Dataset: Stylora (GitHub, abood1z/Stylora). Classes: hat, shirt, shoes.

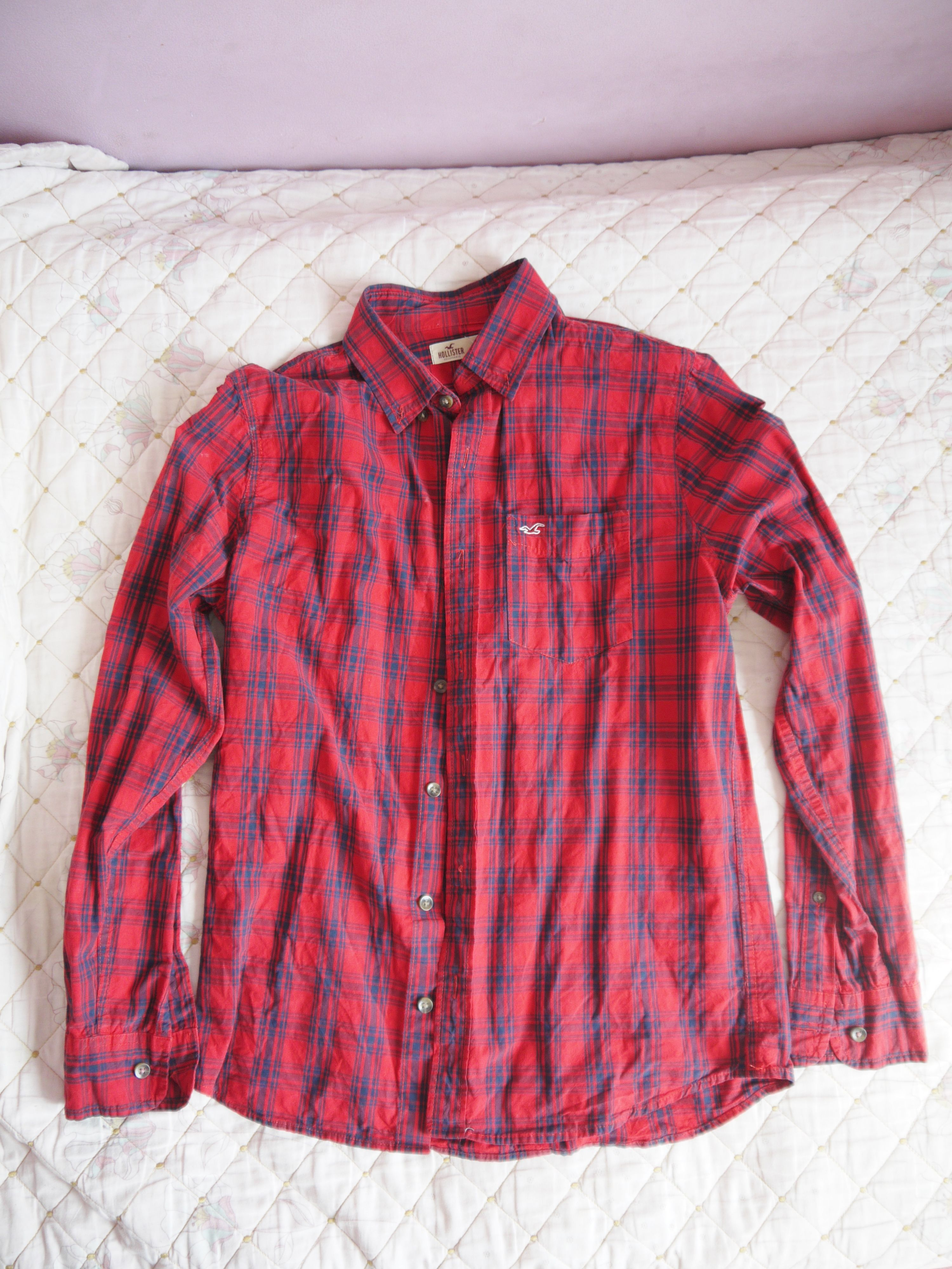
Label: shirt

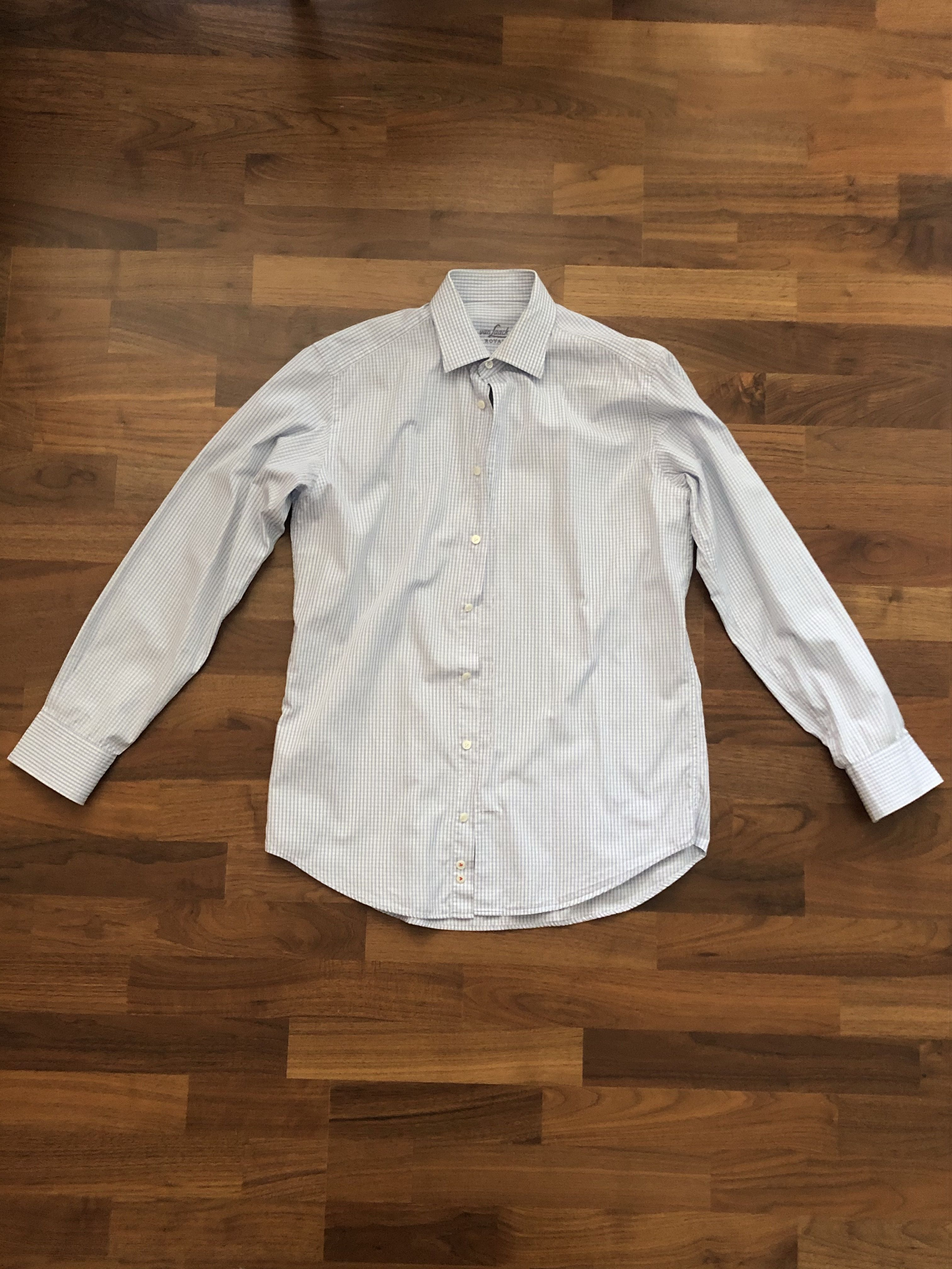
Label: shirt

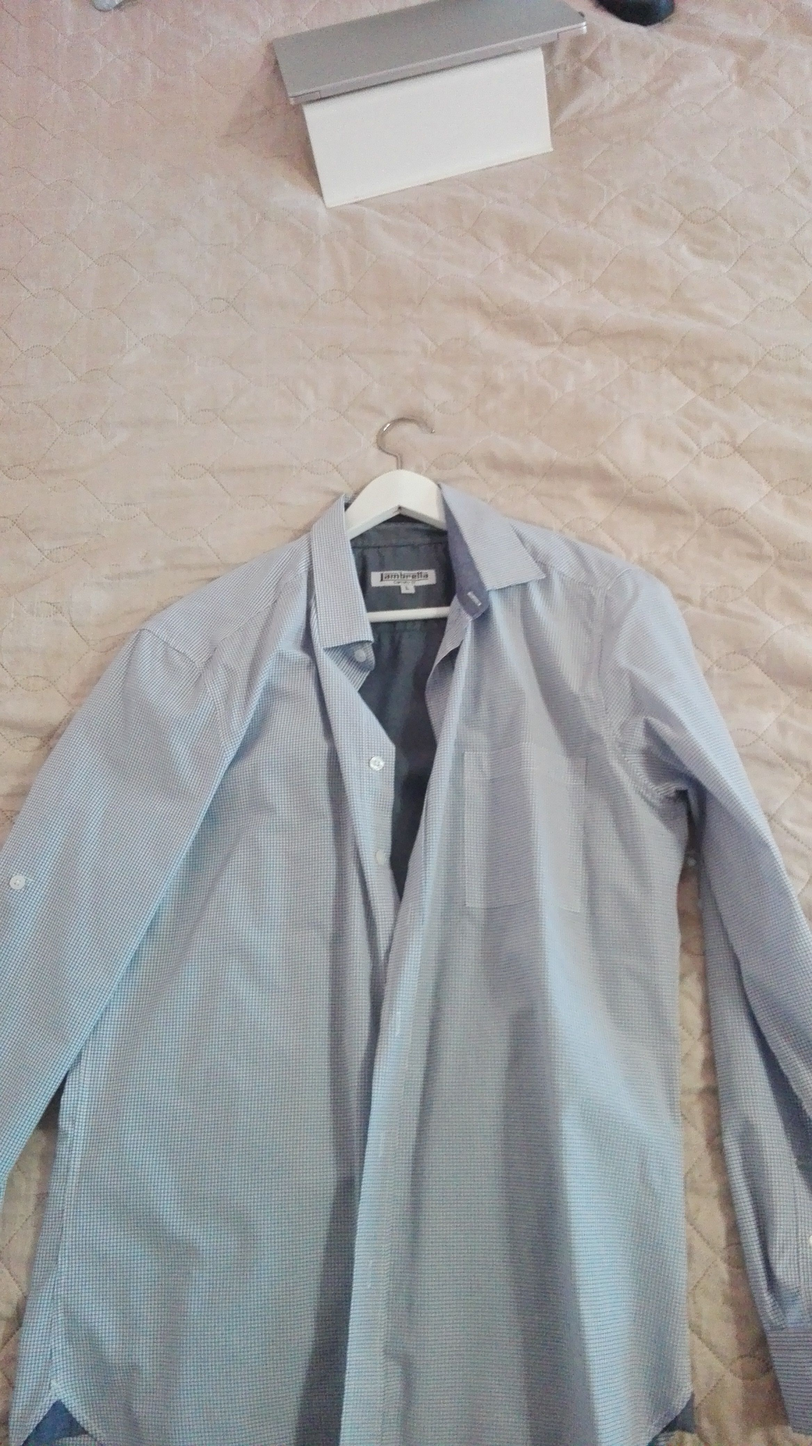
Label: shirt

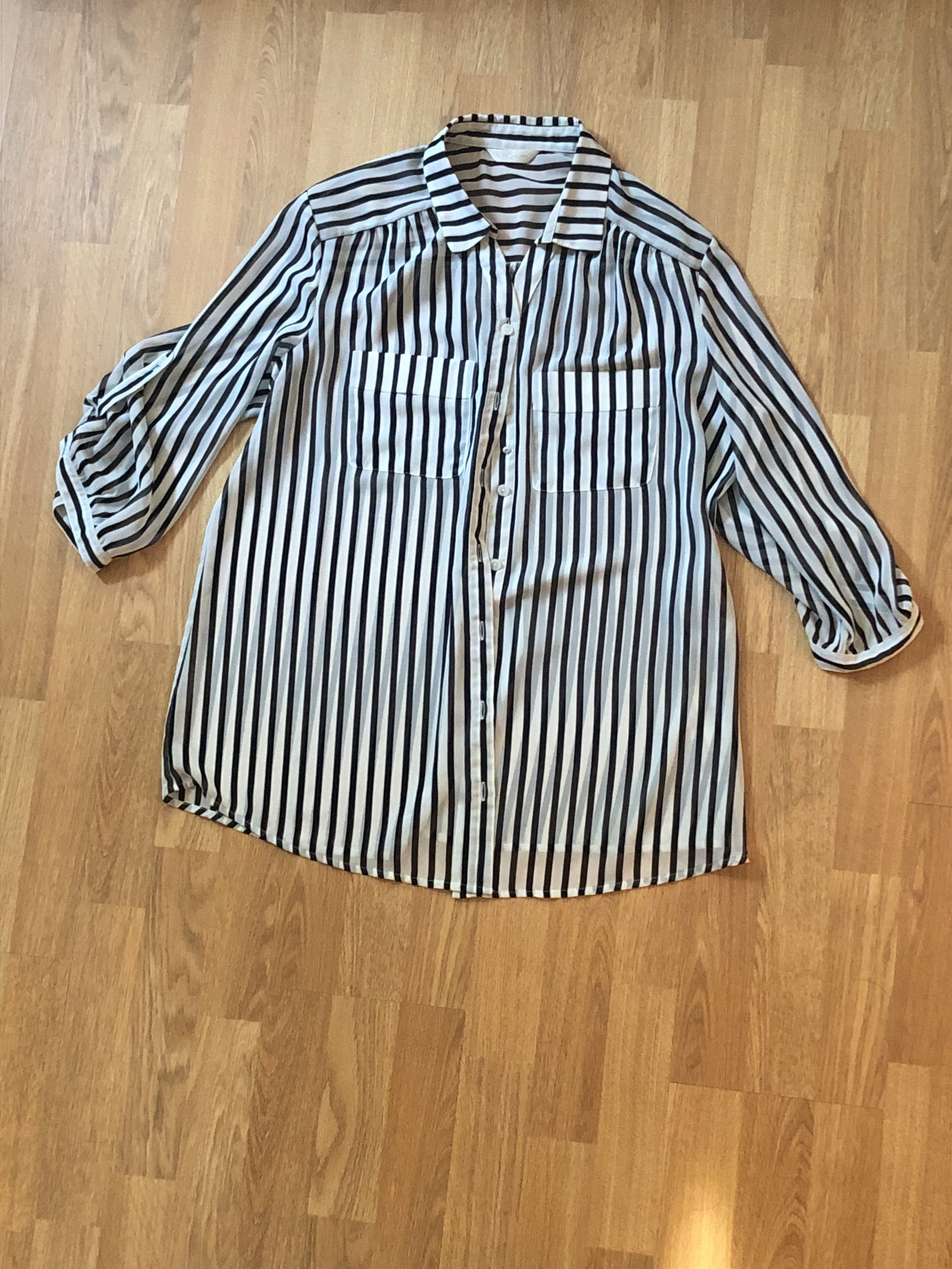
Label: shirt
